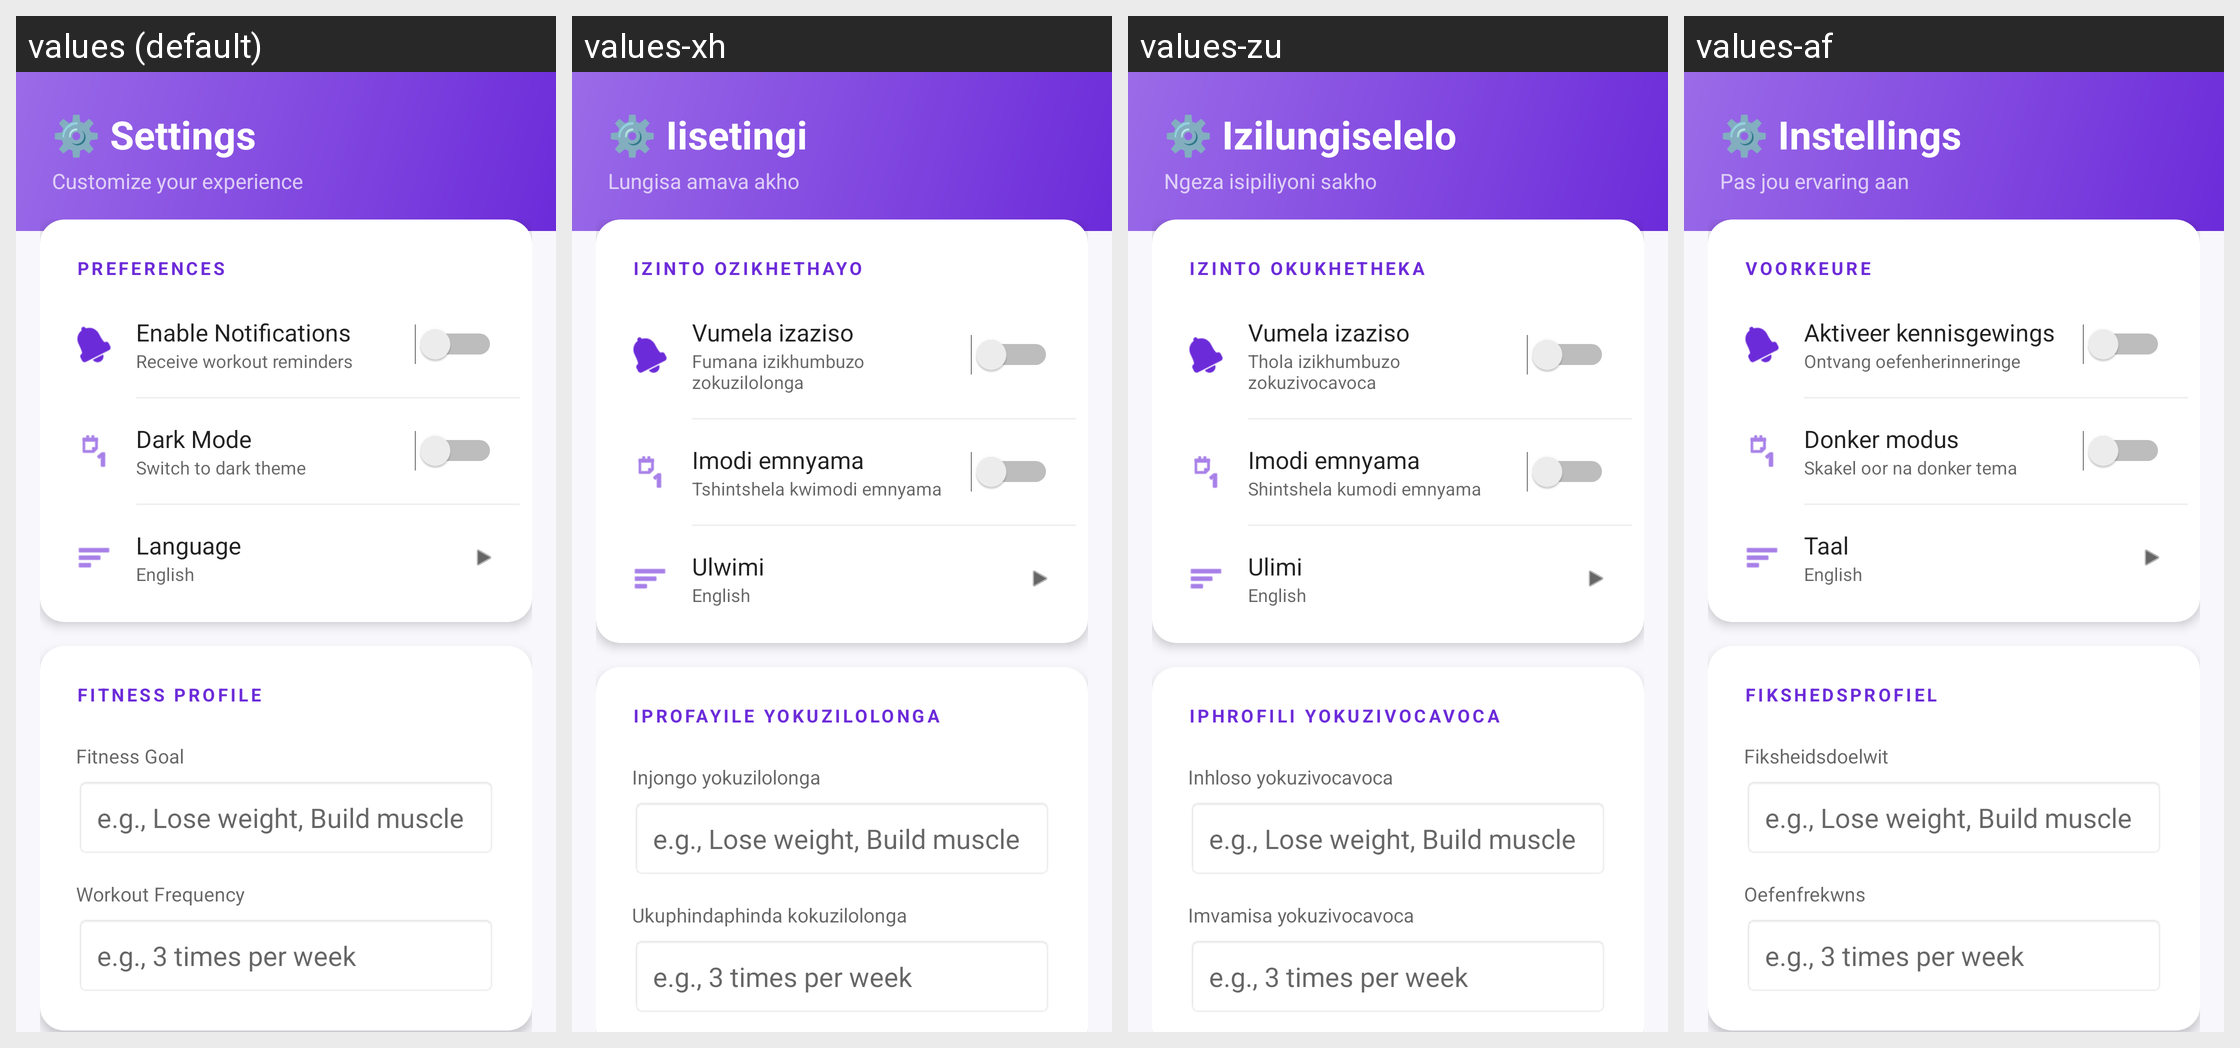

Locale-by-locale string values for the Android screen shown in this grid:
Android screen res/layout/activity_settings.xml rendered under 4 locales, left to right: values (default), values-xh, values-zu, values-af. Device: Nexus 5 (rendered at 1080×1920; each locale shown at half size, 540×960, under a caption strip naming it); theme Theme.AchieveMaster.
Strings drawn on this screen, with the default value and each locale's value (text and hints the layout hard-codes, and strings that could not be matched under every locale, appear in the picture but are not listed):

settings_header
  values: ⚙️ Settings
  values-xh: ⚙️ Iisetingi
  values-zu: ⚙️ Izilungiselelo
  values-af: ⚙️ Instellings

customize_experience
  values: Customize your experience
  values-xh: Lungisa amava akho
  values-zu: Ngeza isipiliyoni sakho
  values-af: Pas jou ervaring aan

preferences
  values: PREFERENCES
  values-xh: IZINTO OZIKHETHAYO
  values-zu: IZINTO OKUKHETHEKA
  values-af: VOORKEURE

enable_notifications
  values: Enable Notifications
  values-xh: Vumela izaziso
  values-zu: Vumela izaziso
  values-af: Aktiveer kennisgewings

notifications_description
  values: Receive workout reminders
  values-xh: Fumana izikhumbuzo zokuzilolonga
  values-zu: Thola izikhumbuzo zokuzivocavoca
  values-af: Ontvang oefenherinneringe

dark_mode
  values: Dark Mode
  values-xh: Imodi emnyama
  values-zu: Imodi emnyama
  values-af: Donker modus

dark_mode_description
  values: Switch to dark theme
  values-xh: Tshintshela kwimodi emnyama
  values-zu: Shintshela kumodi emnyama
  values-af: Skakel oor na donker tema

language
  values: Language
  values-xh: Ulwimi
  values-zu: Ulimi
  values-af: Taal

language_english
  values: English
  values-xh: English
  values-zu: English
  values-af: English

fitness_profile
  values: FITNESS PROFILE
  values-xh: IPROFAYILE YOKUZILOLONGA
  values-zu: IPHROFILI YOKUZIVOCAVOCA
  values-af: FIKSHEDSPROFIEL

fitness_goal
  values: Fitness Goal
  values-xh: Injongo yokuzilolonga
  values-zu: Inhloso yokuzivocavoca
  values-af: Fiksheidsdoelwit

workout_frequency
  values: Workout Frequency
  values-xh: Ukuphindaphinda kokuzilolonga
  values-zu: Imvamisa yokuzivocavoca
  values-af: Oefenfrekwns
